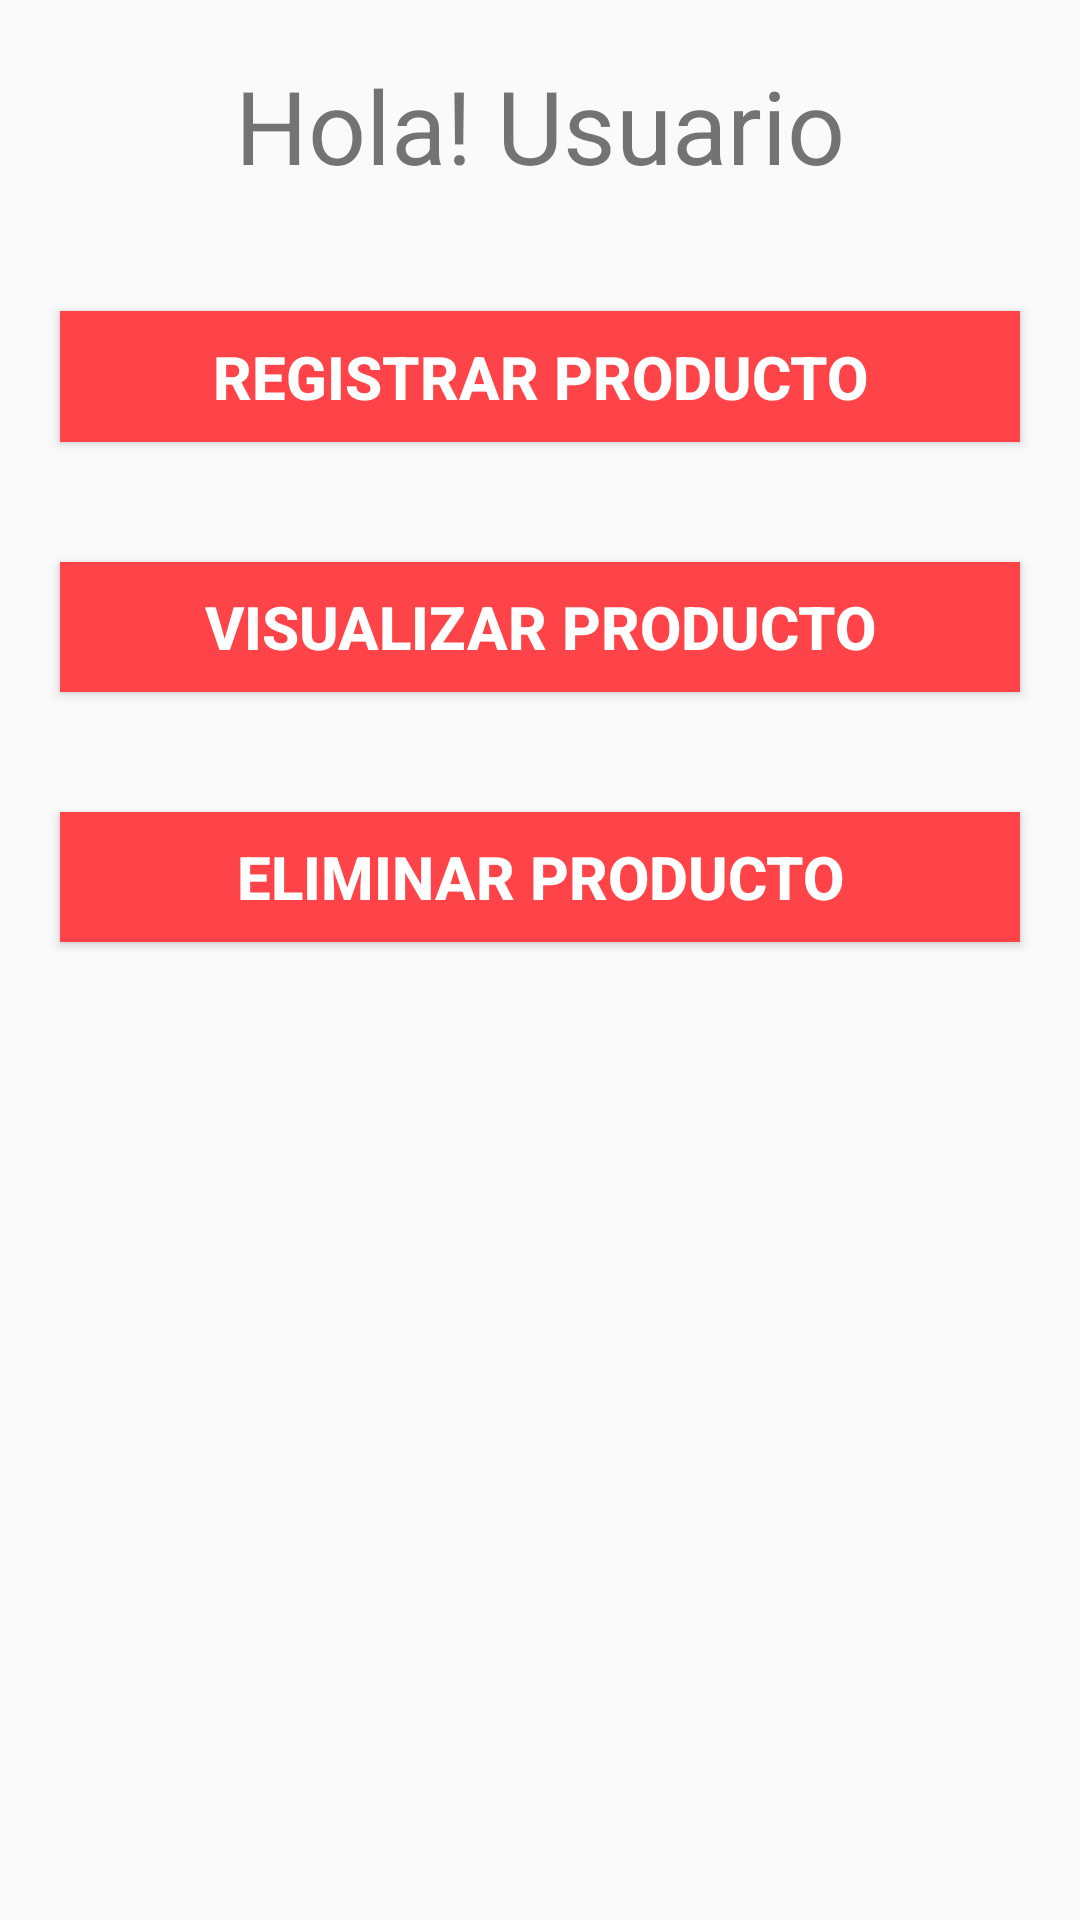

Write the Android layout XML for this screen, with the resource values it uses.
<!-- AndroidManifest.xml: application theme Theme.AppCompat.Light.NoActionBar -->
<!-- res/layout/activity_inicio.xml -->
<?xml version="1.0" encoding="utf-8"?>
<LinearLayout xmlns:android="http://schemas.android.com/apk/res/android"
    xmlns:app="http://schemas.android.com/apk/res-auto"
    xmlns:tools="http://schemas.android.com/tools"
    android:layout_width="match_parent"
    android:layout_height="match_parent"
    android:orientation="vertical"
    tools:context=".MainActivity">







    <TextView
        android:id="@+id/nombreUsuario"
        android:layout_width="match_parent"
        android:layout_height="match_parent"
        android:layout_weight="1"
        android:gravity="center"
        android:text="Hola! Usuario"
        android:textSize="34sp" />

    <Button
        android:id="@+id/btnRegProd"
        android:layout_width="match_parent"
        android:layout_height="match_parent"
        android:layout_margin="20dp"
        android:layout_weight="1"
        android:background="#ff4449"
        android:text="Registrar Producto"
        android:textColor="#ffffff"
        android:textSize="20dp"
        android:textStyle="bold" />

    <Button
        android:id="@+id/btnVisProd"
        android:layout_width="match_parent"
        android:layout_height="match_parent"
        android:layout_margin="20dp"
        android:layout_weight="1"
        android:background="#ff4449"
        android:text="Visualizar Producto"
        android:textColor="#ffffff"
        android:textSize="20dp"
        android:textStyle="bold" />
    <Button
        android:id="@+id/btnDelProd"
        android:layout_width="match_parent"
        android:layout_height="match_parent"
        android:layout_margin="20dp"
        android:layout_weight="1"
        android:background="#ff4449"
        android:text="Eliminar producto"
        android:textColor="#ffffff"
        android:textSize="20dp"
        android:textStyle="bold"
      />


    <ImageView
        android:layout_width="match_parent"
        android:layout_height="match_parent"
        android:layout_weight="0.6"
        android:src="@mipmap/tienda" />


</LinearLayout>
<!-- resources referenced by this layout -->
<resources>

</resources>
